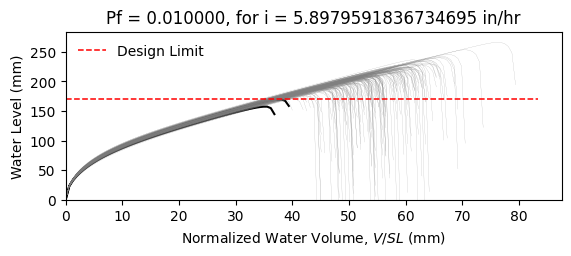

The table this chart was drawn from, first rows:
W8X18, L = 360.0 in, slope = 0.020833333333333332 in/in, dead load = 6.944444444444444e-05 kip/in…
zwlim AISC Appendix 2, zwlim DAMP, zwlim Proposed for ASCE 7, zwlim Neglect Ponding, dhnom Denver, dhnom New York, dhnom New Orleans, dh Denver, dh New York, dh New Orleans, dmax
6.663, 5.007, 5.883, 8.96, 2.496, 2.496, 2.496, 4.161, 4.161, 4.161, 8.467, Safe, 
6.663, 5.007, 5.883, 8.96, 2.496, 2.496, 2.496, 4.161, 4.161, 4.161, 7.723, Safe, 
6.663, 5.007, 5.883, 8.96, 2.496, 2.496, 2.496, 4.161, 4.161, 4.161, 7.66, Safe, 
6.663, 5.007, 5.883, 8.96, 2.496, 2.496, 2.496, 4.161, 4.161, 4.161, 8.847, Safe, 
6.663, 5.007, 5.883, 8.96, 2.496, 2.496, 2.496, 4.161, 4.161, 4.161, 7.111, Safe, 
6.663, 5.007, 5.883, 8.96, 2.496, 2.496, 2.496, 4.161, 4.161, 4.161, 10.48, Safe, 
6.663, 5.007, 5.883, 8.96, 2.496, 2.496, 2.496, 4.161, 4.161, 4.161, 8.109, Safe, 
6.663, 5.007, 5.883, 8.96, 2.496, 2.496, 2.496, 4.161, 4.161, 4.161, 7.421, Safe, 
6.663, 5.007, 5.883, 8.96, 2.496, 2.496, 2.496, 4.161, 4.161, 4.161, 8.46, Safe, 
6.663, 5.007, 5.883, 8.96, 2.496, 2.496, 2.496, 4.161, 4.161, 4.161, 7.975, Safe, 
6.663, 5.007, 5.883, 8.96, 2.496, 2.496, 2.496, 4.161, 4.161, 4.161, 6.9, Safe, 
6.663, 5.007, 5.883, 8.96, 2.496, 2.496, 2.496, 4.161, 4.161, 4.161, 6.895, Safe, 
6.663, 5.007, 5.883, 8.96, 2.496, 2.496, 2.496, 4.161, 4.161, 4.161, 8.781, Safe, 
6.663, 5.007, 5.883, 8.96, 2.496, 2.496, 2.496, 4.161, 4.161, 4.161, 7.586, Safe, 
6.663, 5.007, 5.883, 8.96, 2.496, 2.496, 2.496, 4.161, 4.161, 4.161, 8.619, Safe, 
6.663, 5.007, 5.883, 8.96, 2.496, 2.496, 2.496, 4.161, 4.161, 4.161, 7.959, Safe, 
6.663, 5.007, 5.883, 8.96, 2.496, 2.496, 2.496, 4.161, 4.161, 4.161, 8.209, Safe, 
6.663, 5.007, 5.883, 8.96, 2.496, 2.496, 2.496, 4.161, 4.161, 4.161, 9.035, Safe, 
6.663, 5.007, 5.883, 8.96, 2.496, 2.496, 2.496, 4.161, 4.161, 4.161, 7.476, Safe, 
6.663, 5.007, 5.883, 8.96, 2.496, 2.496, 2.496, 4.161, 4.161, 4.161, 7.936, Safe, 
6.663, 5.007, 5.883, 8.96, 2.496, 2.496, 2.496, 4.161, 4.161, 4.161, 7.323, Safe, 
6.663, 5.007, 5.883, 8.96, 2.496, 2.496, 2.496, 4.161, 4.161, 4.161, 8.611, Safe, 
6.663, 5.007, 5.883, 8.96, 2.496, 2.496, 2.496, 4.161, 4.161, 4.161, 8.506, Safe, 
6.663, 5.007, 5.883, 8.96, 2.496, 2.496, 2.496, 4.161, 4.161, 4.161, 8.038, Safe, 
6.663, 5.007, 5.883, 8.96, 2.496, 2.496, 2.496, 4.161, 4.161, 4.161, 7.936, Safe, 
6.663, 5.007, 5.883, 8.96, 2.496, 2.496, 2.496, 4.161, 4.161, 4.161, 6.992, Safe, 
6.663, 5.007, 5.883, 8.96, 2.496, 2.496, 2.496, 4.161, 4.161, 4.161, 8.595, Safe, 
6.663, 5.007, 5.883, 8.96, 2.496, 2.496, 2.496, 4.161, 4.161, 4.161, 8.005, Safe, 
6.663, 5.007, 5.883, 8.96, 2.496, 2.496, 2.496, 4.161, 4.161, 4.161, 7.525, Safe, 
6.663, 5.007, 5.883, 8.96, 2.496, 2.496, 2.496, 4.161, 4.161, 4.161, 8.973, Safe, 
6.663, 5.007, 5.883, 8.96, 2.496, 2.496, 2.496, 4.161, 4.161, 4.161, 8.51, Safe, 
6.663, 5.007, 5.883, 8.96, 2.496, 2.496, 2.496, 4.161, 4.161, 4.161, 8.343, Safe, 
6.663, 5.007, 5.883, 8.96, 2.496, 2.496, 2.496, 4.161, 4.161, 4.161, 7.731, Safe, 
6.663, 5.007, 5.883, 8.96, 2.496, 2.496, 2.496, 4.161, 4.161, 4.161, 8.99, Safe, 
6.663, 5.007, 5.883, 8.96, 2.496, 2.496, 2.496, 4.161, 4.161, 4.161, 8.531, Safe, 
6.663, 5.007, 5.883, 8.96, 2.496, 2.496, 2.496, 4.161, 4.161, 4.161, 7.489, Safe, 
6.663, 5.007, 5.883, 8.96, 2.496, 2.496, 2.496, 4.161, 4.161, 4.161, 8.199, Safe, 
6.663, 5.007, 5.883, 8.96, 2.496, 2.496, 2.496, 4.161, 4.161, 4.161, 8.492, Safe, 
6.663, 5.007, 5.883, 8.96, 2.496, 2.496, 2.496, 4.161, 4.161, 4.161, 8.839, Safe, 
6.663, 5.007, 5.883, 8.96, 2.496, 2.496, 2.496, 4.161, 4.161, 4.161, 7.01, Safe, 
6.663, 5.007, 5.883, 8.96, 2.496, 2.496, 2.496, 4.161, 4.161, 4.161, 9.307, Safe, 
6.663, 5.007, 5.883, 8.96, 2.496, 2.496, 2.496, 4.161, 4.161, 4.161, 7.876, Safe, 
6.663, 5.007, 5.883, 8.96, 2.496, 2.496, 2.496, 4.161, 4.161, 4.161, 7.951, Safe, 
6.663, 5.007, 5.883, 8.96, 2.496, 2.496, 2.496, 4.161, 4.161, 4.161, 8.102, Safe, 
6.663, 5.007, 5.883, 8.96, 2.496, 2.496, 2.496, 4.161, 4.161, 4.161, 8.69, Safe, 
6.663, 5.007, 5.883, 8.96, 2.496, 2.496, 2.496, 4.161, 4.161, 4.161, 7.245, Safe, 
6.663, 5.007, 5.883, 8.96, 2.496, 2.496, 2.496, 4.161, 4.161, 4.161, 8.137, Safe, 
6.663, 5.007, 5.883, 8.96, 2.496, 2.496, 2.496, 4.161, 4.161, 4.161, 7.494, Safe, 
6.663, 5.007, 5.883, 8.96, 2.496, 2.496, 2.496, 4.161, 4.161, 4.161, 8.164, Safe, 
6.663, 5.007, 5.883, 8.96, 2.496, 2.496, 2.496, 4.161, 4.161, 4.161, 7.435, Safe, 
6.663, 5.007, 5.883, 8.96, 2.496, 2.496, 2.496, 4.161, 4.161, 4.161, 8.533, Safe, 
6.663, 5.007, 5.883, 8.96, 2.496, 2.496, 2.496, 4.161, 4.161, 4.161, 6.682, Safe, 
6.663, 5.007, 5.883, 8.96, 2.496, 2.496, 2.496, 4.161, 4.161, 4.161, 8.258, Safe, 
6.663, 5.007, 5.883, 8.96, 2.496, 2.496, 2.496, 4.161, 4.161, 4.161, 7.678, Safe, 
6.663, 5.007, 5.883, 8.96, 2.496, 2.496, 2.496, 4.161, 4.161, 4.161, 9.223, Safe, 
6.663, 5.007, 5.883, 8.96, 2.496, 2.496, 2.496, 4.161, 4.161, 4.161, 7.365, Safe, 
6.663, 5.007, 5.883, 8.96, 2.496, 2.496, 2.496, 4.161, 4.161, 4.161, 7.942, Safe, 
6.663, 5.007, 5.883, 8.96, 2.496, 2.496, 2.496, 4.161, 4.161, 4.161, 7.443, Safe, 
6.663, 5.007, 5.883, 8.96, 2.496, 2.496, 2.496, 4.161, 4.161, 4.161, 7.141, Safe, 
... 142 more rows
